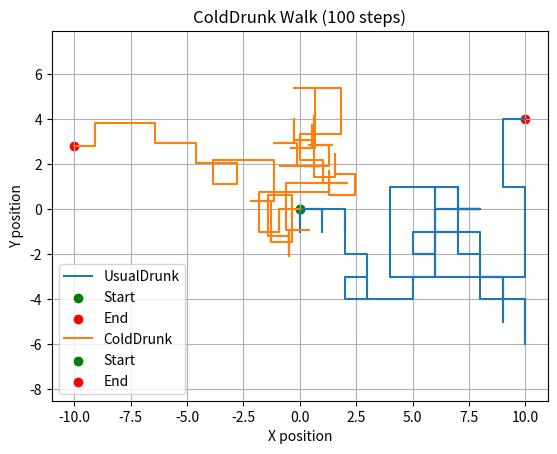

Source code (Python):
import random
import math
import matplotlib.pyplot as plt

# --- Location class ---
class Location:
    def __init__(self, x, y):
        self.x = x
        self.y = y

    def move(self, dx, dy):
        return Location(self.x + dx, self.y + dy)

    def get_coords(self):
        return (self.x, self.y)

    def distance_from(self, other):
        dx = self.x - other.x
        dy = self.y - other.y
        return math.hypot(dx, dy)

# --- Field class ---
class Field:
    def __init__(self):
        self.drunks = {}

    def add_drunk(self, drunk, loc):
        self.drunks[drunk] = loc

    def move_drunk(self, drunk):
        if drunk not in self.drunks:
            raise ValueError("Drunk not in field")
        x_dist, y_dist = drunk.take_step()
        current_location = self.drunks[drunk]
        self.drunks[drunk] = current_location.move(x_dist, y_dist)

    def get_loc(self, drunk):
        return self.drunks[drunk]

# --- Drunk base class ---
class Drunk:
    def __init__(self, name=None):
        self.name = name

    def __str__(self):
        return "Anonymous Drunk" if self.name is None else self.name

# --- UsualDrunk ---
class UsualDrunk(Drunk):
    def take_step(self):
        step_choices = [(0, 1), (0, -1), (1, 0), (-1, 0)]
        return random.choice(step_choices)

# --- ColdDrunk ---
class ColdDrunk(Drunk):
    def take_step(self):
        step_choices = [(0.0, 0.9), (0.0, -1.03), (1.03, 0.0), (-0.9, 0.0)]
        return random.choice(step_choices)

# --- Walk and plot function ---
def walk_and_plot(field_class, drunk_class, steps=100):
    drunk = drunk_class()
    field = field_class()
    origin = Location(0, 0)
    field.add_drunk(drunk, origin)
    locations = [origin.get_coords()]

    for _ in range(steps):
        field.move_drunk(drunk)
        loc = field.get_loc(drunk)
        locations.append(loc.get_coords())

    # Plotting
    xs, ys = zip(*locations)
    plt.plot(xs, ys, label=drunk_class.__name__)
    plt.scatter(xs[0], ys[0], color='green', label='Start')
    plt.scatter(xs[-1], ys[-1], color='red', label='End')
    plt.title(f"{drunk_class.__name__} Walk ({steps} steps)")
    plt.xlabel('X position')
    plt.ylabel('Y position')
    plt.legend()
    plt.axis('equal')
    plt.grid(True)
    plt.show()

# --- Run the simulation ---
walk_and_plot(Field, UsualDrunk, steps=100)
walk_and_plot(Field, ColdDrunk, steps=100)